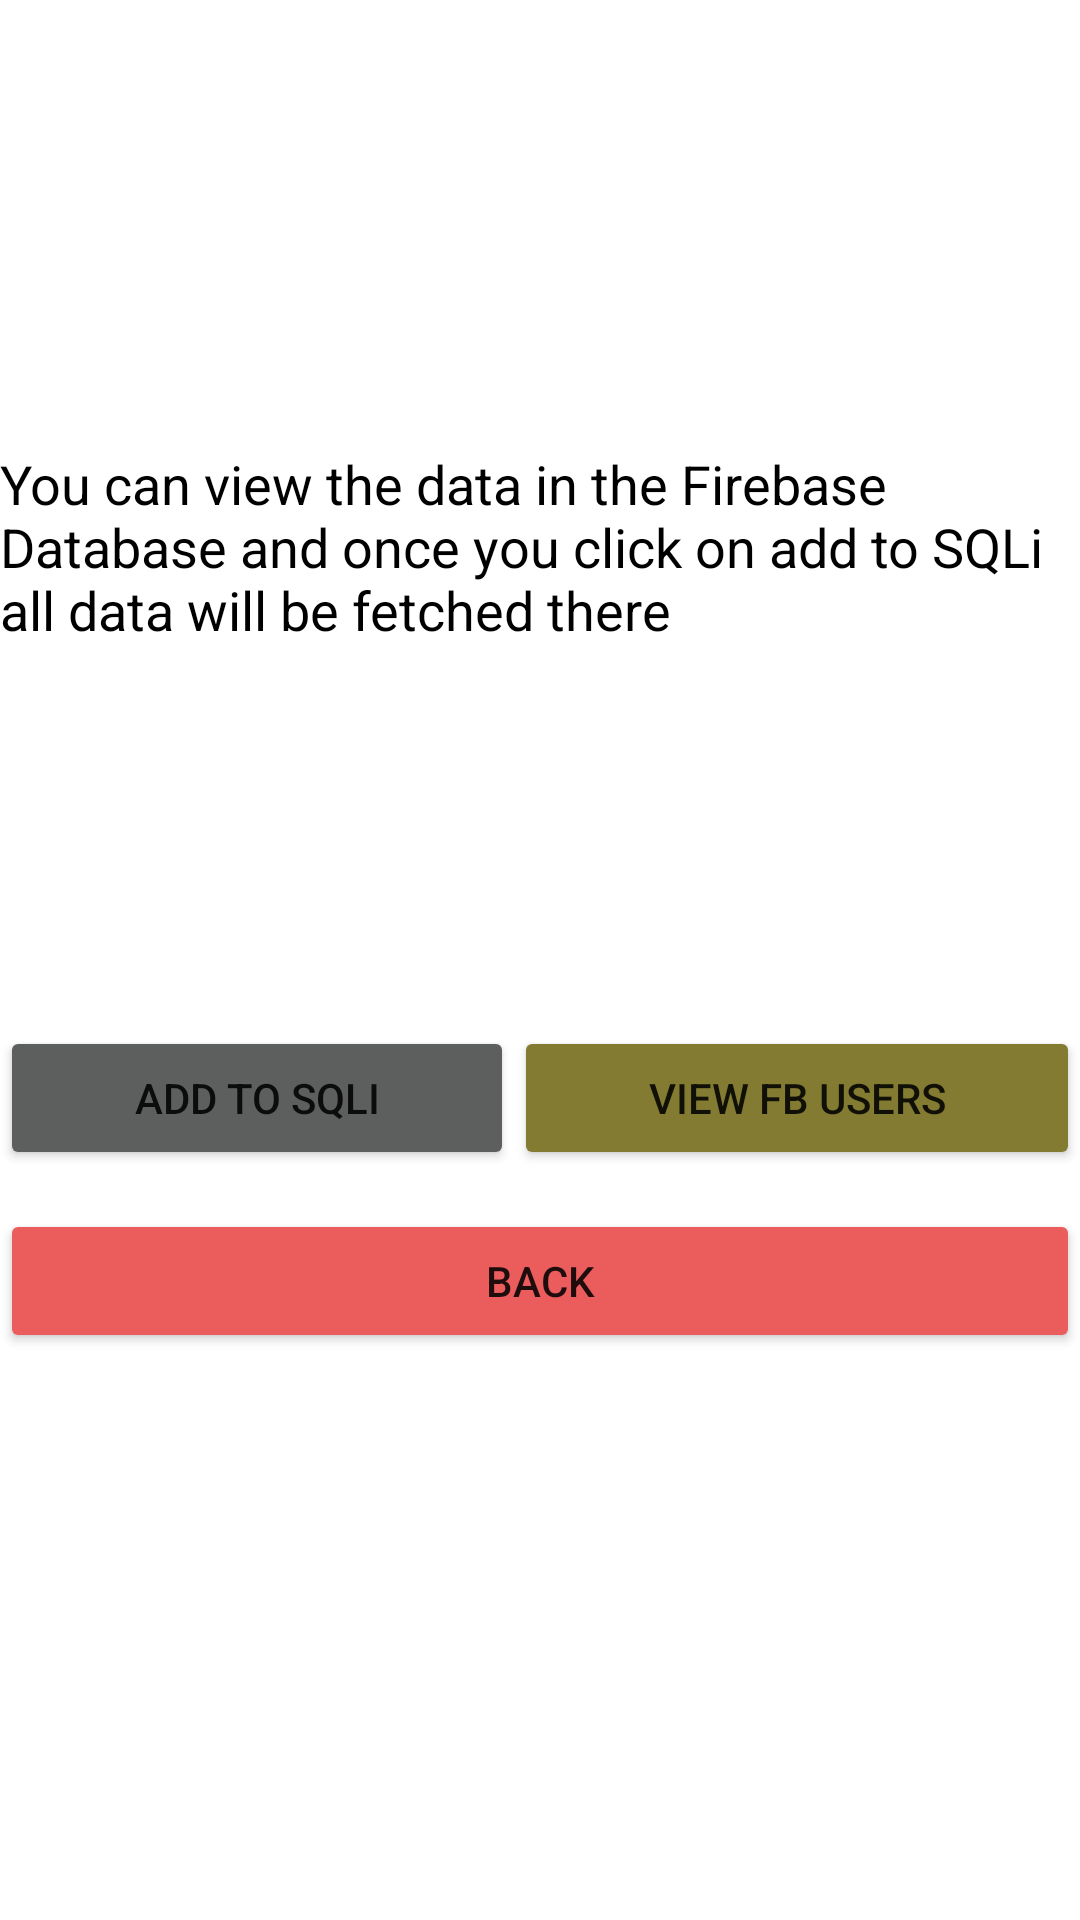

Write the Android layout XML for this screen, with the resource values it uses.
<!-- AndroidManifest.xml: application theme Theme.SE328Hesham190202 -->
<!-- res/layout/activity_fetch_f_b.xml -->
<?xml version="1.0" encoding="utf-8"?>
<androidx.constraintlayout.widget.ConstraintLayout xmlns:android="http://schemas.android.com/apk/res/android"
    xmlns:app="http://schemas.android.com/apk/res-auto"
    xmlns:tools="http://schemas.android.com/tools"
    android:layout_width="match_parent"
    android:layout_height="match_parent"
    tools:context=".FetchFB">

    <LinearLayout
        android:layout_width="match_parent"
        android:layout_height="match_parent"
        android:orientation="vertical">

        <ImageView
            android:id="@+id/imageView4"
            android:layout_width="match_parent"
            android:layout_height="149dp"
            app:srcCompat="@drawable/fb" />

        <TextView
            android:id="@+id/textView3"
            android:layout_width="match_parent"
            android:layout_height="93dp"
            android:text="You can view the data in the Firebase Database and once you click on add to SQLi all data will be fetched there"
            android:textColor="#000000"
            android:textSize="18sp" />

        <TextView
            android:id="@+id/textView4"
            android:layout_width="match_parent"
            android:layout_height="100dp" />

        <LinearLayout
            android:layout_width="match_parent"
            android:layout_height="61dp"
            android:orientation="horizontal">

            <Button
                android:id="@+id/addtosql"
                android:layout_width="wrap_content"
                android:layout_height="wrap_content"
                android:layout_weight="1"
                android:backgroundTint="#5D5E5E"
                android:text="Add to SQLI" />

            <Button
                android:id="@+id/viewusersfb"
                android:layout_width="wrap_content"
                android:layout_height="wrap_content"
                android:layout_weight="1"
                android:backgroundTint="#837B32"
                android:text="View FB Users" />
        </LinearLayout>

        <Button
            android:id="@+id/act2"
            android:layout_width="match_parent"
            android:layout_height="wrap_content"
            android:backgroundTint="#EB5C5C"
            android:text="back" />
    </LinearLayout>
</androidx.constraintlayout.widget.ConstraintLayout>
<!-- resources referenced by this layout -->
<resources>
  <style name="Theme.SE328Hesham190202" parent="Theme.MaterialComponents.DayNight.DarkActionBar">
          
          <item name="colorPrimary">@color/purple_500</item>
          <item name="colorPrimaryVariant">@color/purple_700</item>
          <item name="colorOnPrimary">@color/white</item>
          
          <item name="colorSecondary">@color/teal_200</item>
          <item name="colorSecondaryVariant">@color/teal_700</item>
          <item name="colorOnSecondary">@color/black</item>
          
          <item name="android:statusBarColor" tools:targetApi="l">?attr/colorPrimaryVariant</item>
          
      </style>
  <!-- not gathered from this repository: default colours our renderer supplied (Android Studio template values) -->
  <color name="purple_500">#FF6200EE</color>
  <color name="purple_700">#FF3700B3</color>
  <color name="teal_200">#FF03DAC5</color>
  <color name="teal_700">#FF018786</color>
  <color name="black">#FF000000</color>
  <color name="white">#FFFFFFFF</color>
</resources>
